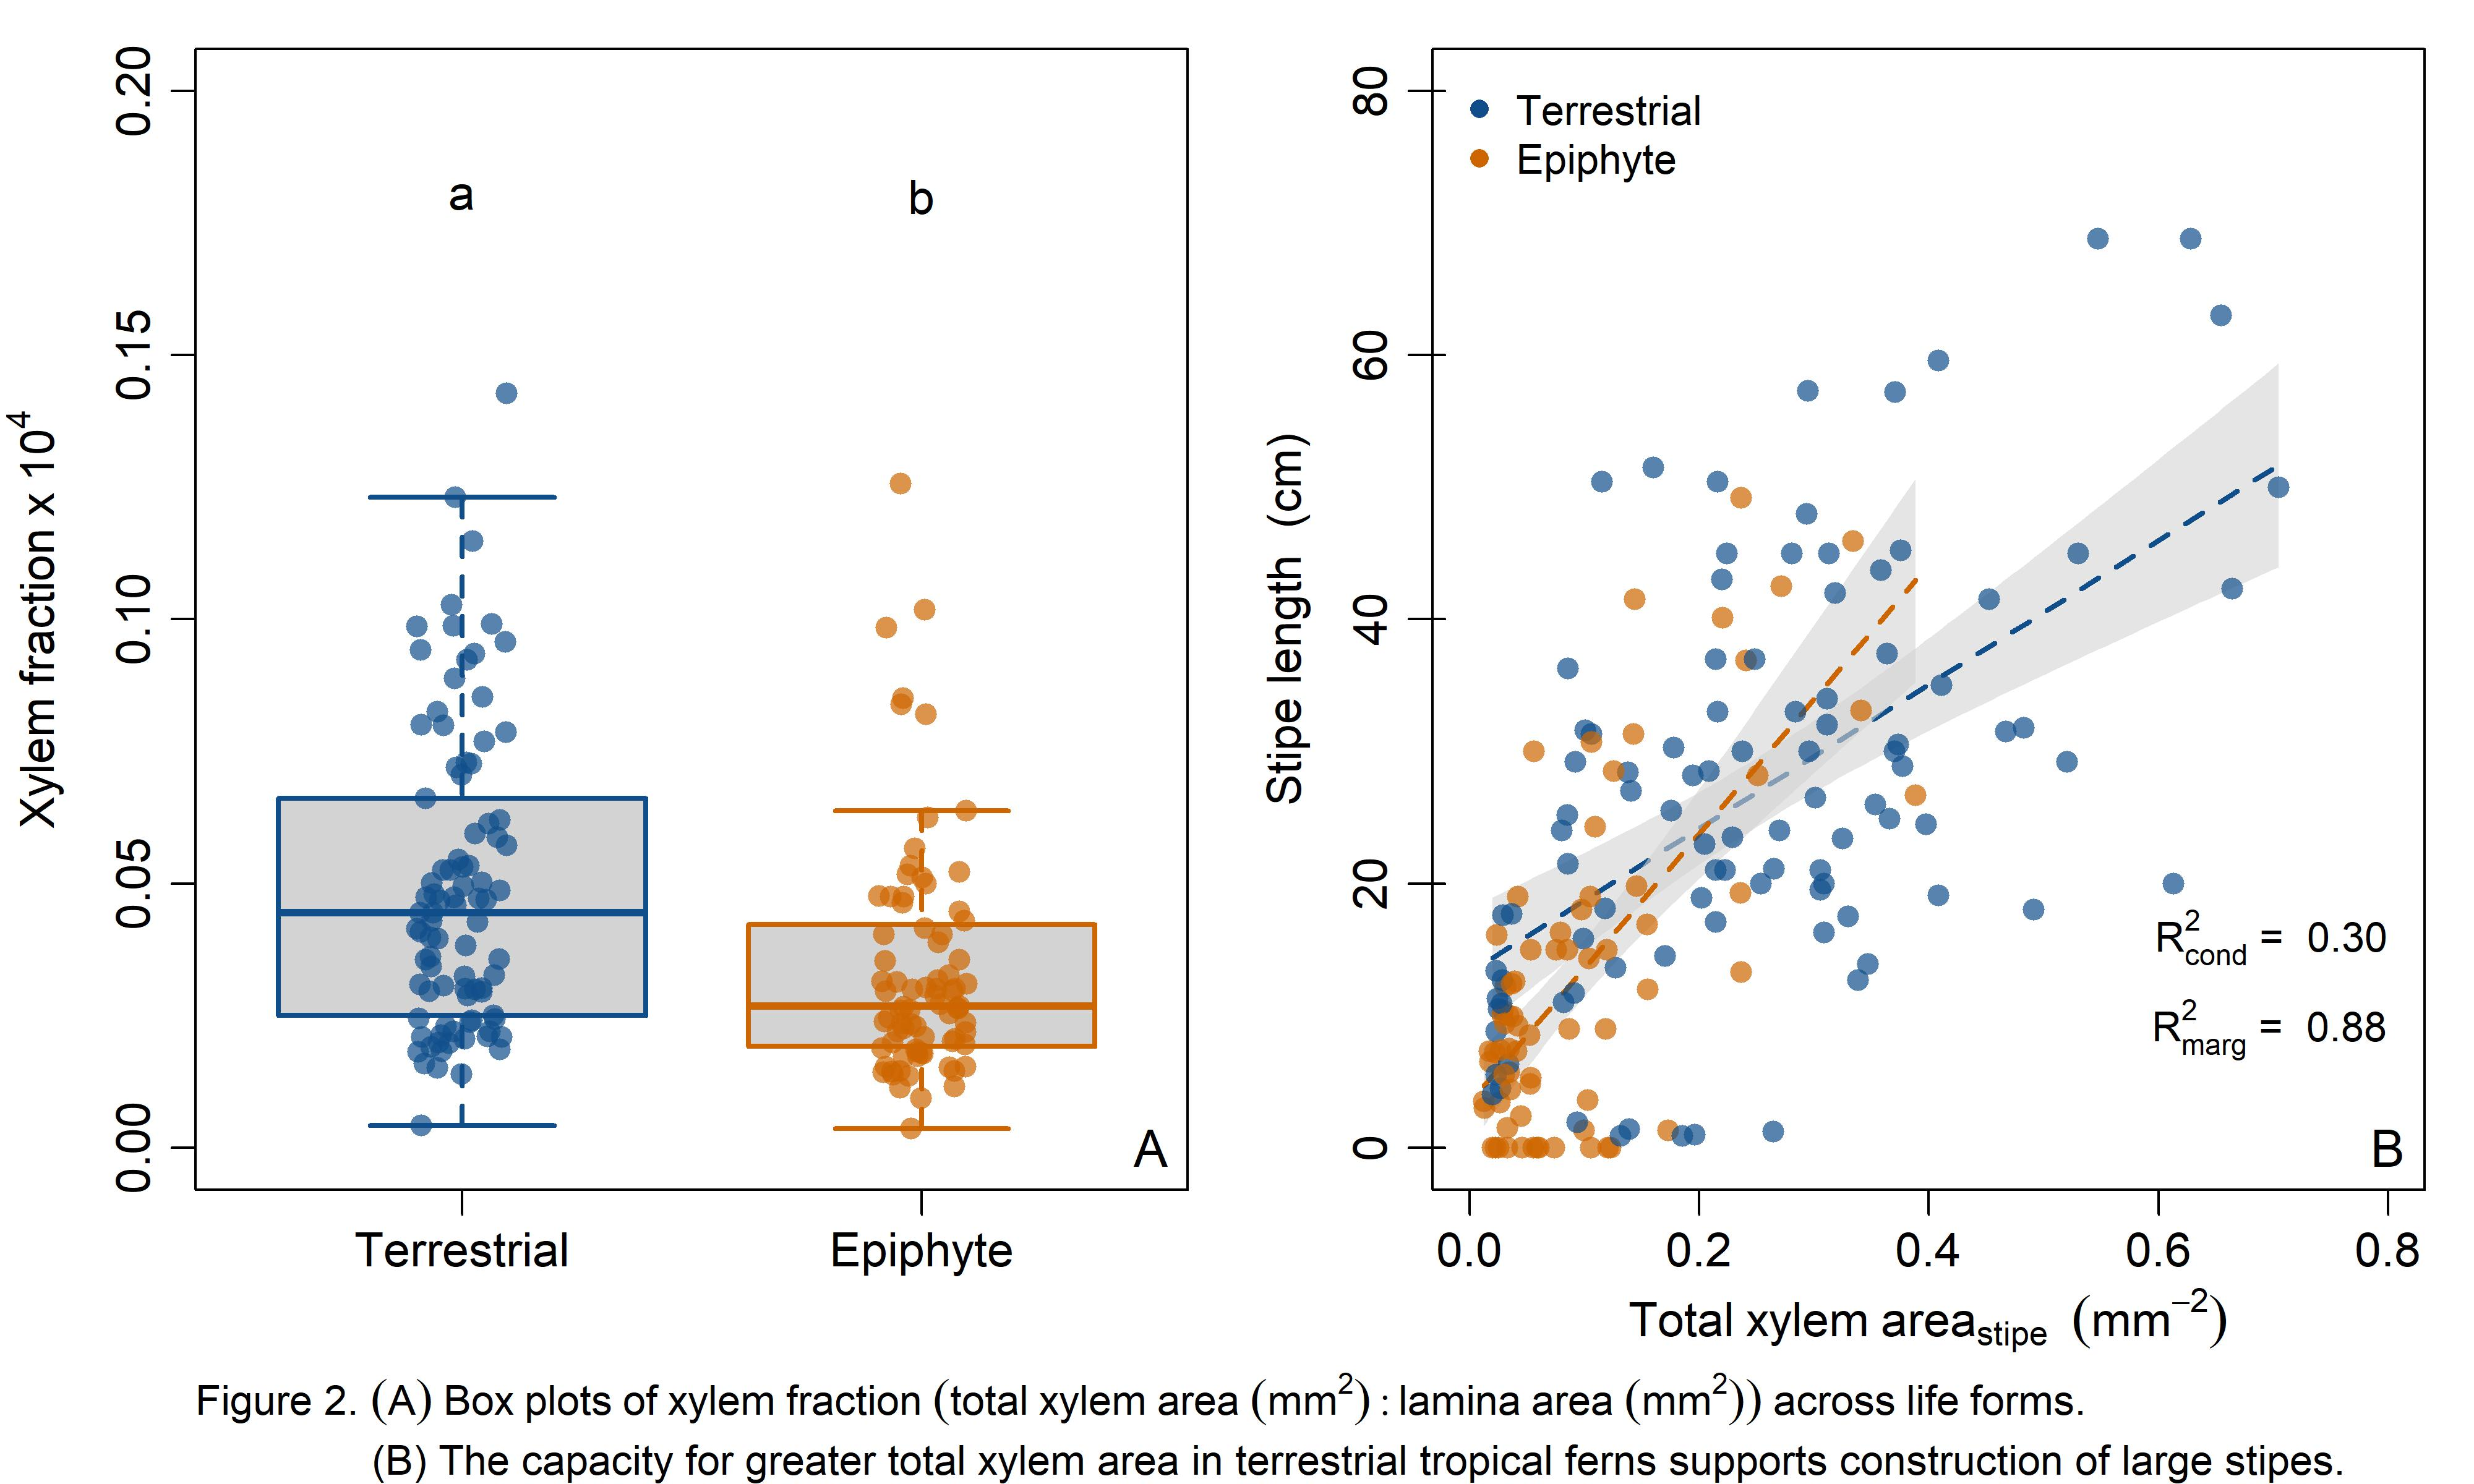

This chart was generated by the following R code:

#stipe bivariate plots

source("aspb_poster/plots/plot_objects.R")
source("aspb_poster/plots/basic_functions.R")
source("aspb_poster/plots/ci_functions.R")
library(plotrix)

alldata <- read.csv("calculated_data/ferns_traits_complete.csv")
alldata$id <- paste(alldata$genusspecies, alldata$plant_no, sep="-")
#reorder from ground to canopy 
alldata$niche2<-factor(alldata$niche2, 
                       levels=c("terrestrial", "hemi-epiphyte", "epiphyte"))
alldata2 <- alldata[alldata$xylem_area_mm2 < .8,]
#remove outliers detected in stats (lomjap-hemi)
alldata3 <- alldata2[! alldata2$id  %in% c("lomjap-4","lomjap-3","lomjap-6"),]

alldata3$xylemfrac <- (alldata3$xylem_area_mm2 / (alldata3$lamina_area_cm2 * 100))*10000
#xylemfrac is unitless standardized stem xylem measurement (huber value)
#multiple x 100000 for ease of view

traits_poster <- droplevels(alldata3[alldata3$niche2 != "hemi-epiphyte",])

##separate habitat dataframes for all traits -----
terr <- traits_poster[traits_poster$niche2 == "terrestrial",]
epi <- traits_poster[traits_poster$niche2 == "epiphyte",]

#simple models ------
terr_mod_xa <- lm(stipe_length_cm ~ xylem_area_mm2, data=terr)
epi_mod_xa <- lm(stipe_length_cm ~ xylem_area_mm2, data=epi)

#plot bits -----
cldxylemfrac <- c("a","b" )
boxlabs3 <- c("Terrestrial",  "Epiphyte")
trtcols_poster <- c("dodgerblue4","darkorange3")
trtcols_poster2 <- c(alpha(trtcols_poster[1], .7), alpha(trtcols_poster[2], .7))

jpeg(filename = "aspb_poster/plots/poster_figure2.jpeg",
     width = 10, height = 6, units = "in", res= 400)

# windows(12,5)
par(mfrow=c(1,2),mgp=c(2.5,.75,0), mar=c(6,4,1,1), cex.lab=1.15,cex.axis=1.15)

#xylem area
boxplot(xylemfrac ~ niche2, data=traits_poster[traits_poster$xylemfrac < .15,],
        xaxt='n',ylim=c(0, .2),
        border=trtcols_poster, varwidth=TRUE, outline=FALSE,xlab="",
        boxlwd=2,whisklwd=2,staplelwd=2, ylab=xylemfrac_lab)
axis(1, boxlabs3, at=1:2, cex.axis=1.15)
stripchart(xylemfrac ~ niche2, data=traits_poster[traits_poster$xylemfrac < .15,],
           vertical = TRUE, method = "jitter",cex=1.25,
           pch = 16,col= trtcols_poster2, xaxt='n', add=TRUE)
text(2.5, 0, "A", cex=1.25)
text(x=1:2, y=.18, cldxylemfrac, cex=1.15)

#mtext(fig2cap, 1, line=4, adj=0)
mtext(expression(paste("Figure 2. ", (A)~Box~plots~of~xylem~fraction~(total~xylem~area~(mm^2):lamina~area~(mm^2))~across~life~forms, ".")), 1, line=4, adj=0)
mtext("               (B) The capacity for greater total xylem area in terrestrial tropical ferns supports construction of large stipes.",
      1, line=5, adj=0)

#xylem stipe
plot(stipe_length_cm ~ xylem_area_mm2, data=traits_poster, type='n',
     ylab=stipe_lab, xlab=xylem_lab, xlim=c(0,.8), ylim=c(0,80))
axis(2, labels=FALSE, tcl=-.25)
axis(2, labels=FALSE, tcl=.25)
predline(terr_mod_xa, col=trtcols_poster[1], lwd=2, lty=2)
predline(epi_mod_xa, col=trtcols_poster[2], lwd=2, lty=2)
points(stipe_length_cm ~ xylem_area_mm2, data=traits_poster, col=trtcols_poster2[niche2],
     pch=16,cex=1.25)
legend("topleft", legend = boxlabs3, pch=16, col=trtcols_poster, bty="n", inset=.01,1.15)
text(.8, 0, "B", cex=1.25)
text(.85, 16, expression(paste(R[cond]^{"2"}," = "," 0.30")), 1.25)
text(.85, 9, expression(paste(R[marg]^{"2"}," = "," 0.88")), 1.25)

dev.off()


#c13
# boxplot(d13C ~ niche2, data=c13dat, xaxt='n',ylim=c(-38, -25),xlab="",
#         boxlwd=2, whisklwd=2,staplelwd=2,
#         ylab=c13lab,border=trtcols,  varwidth=TRUE, outline=FALSE)
# stripchart(d13C ~ niche2, data = c13dat,cex=1,
#            vertical = TRUE, method = "jitter", 
#            pch = 16,  col= trtcols2, xaxt='n', add=TRUE) 
# axis(1, boxlabs, at=1:3, cex.axis=1)
# text(x=1:3, y=-25.5, cldc13, cex=1)
